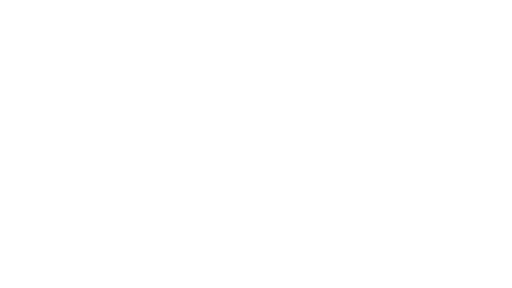
t = 0.00 s
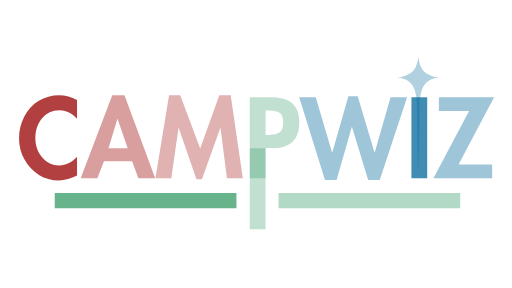
t = 0.38 s
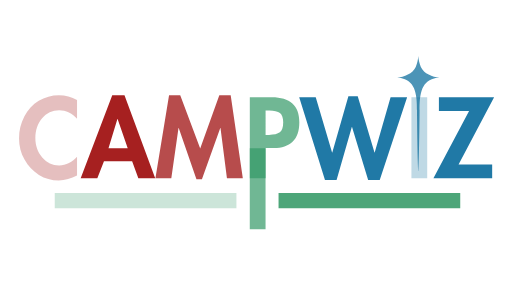
t = 0.88 s
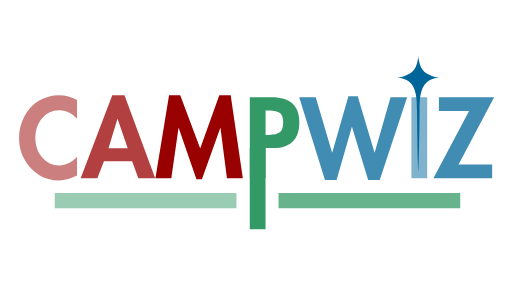
t = 1.25 s
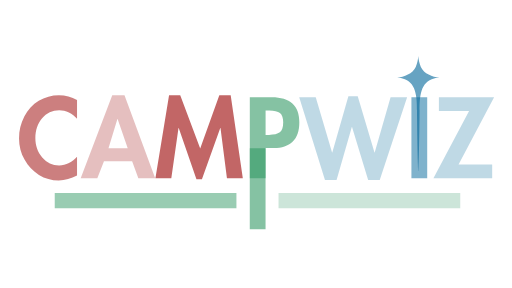
t = 1.75 s
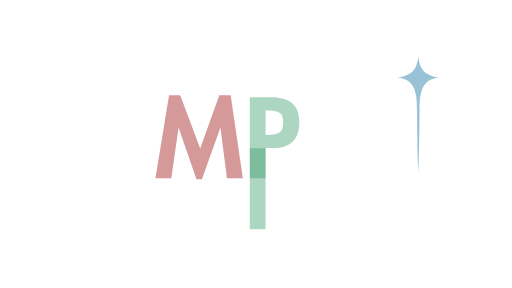
t = 2.00 s

The animated SVG that drew these frames (rendered in a browser with its animation timeline set to each time). Animation: 11 SMIL elements (animate=11); one cycle of 2.50 s, repeats indefinitely.

<svg
  xmlns="http://www.w3.org/2000/svg"
  xmlns:xlink="http://www.w3.org/1999/xlink"
  width="1366"
  viewBox="0 0 1024.5 576"
  height="768"
  preserveAspectRatio="xMidYMid meet"
>
  <defs>
    <g></g>
    <clipPath id="557d7ebc1c">
      <path
        d="M 794.695312 111.996094 L 879.402344 111.996094 L 879.402344 342.136719 L 794.695312 342.136719 Z M 794.695312 111.996094 "
        clip-rule="nonzero"
      ></path>
    </clipPath>
  </defs>
  <g fill="#990000" fill-opacity="1">
  <animate xmlns="http://www.w3.org/2000/svg" attributeName="fill-opacity" values="0;1;0" repeatCount="indefinite" dur="1s"/>
    <g transform="translate(34.236427, 356.59153)">
      <g>
        <path
          d="M 119.90625 -119.046875 C 115.457031 -124.484375 110.046875 -128.707031 103.671875 -131.71875 C 97.296875 -134.726562 90.816406 -136.234375 84.234375 -136.234375 C 70.484375 -136.234375 59.09375 -130.785156 50.0625 -119.890625 C 41.039062 -109.003906 36.53125 -95.828125 36.53125 -80.359375 C 36.53125 -65.179688 41.113281 -52.289062 50.28125 -41.6875 C 59.445312 -31.082031 70.691406 -25.78125 84.015625 -25.78125 C 90.890625 -25.78125 97.476562 -27.390625 103.78125 -30.609375 C 110.082031 -33.835938 115.457031 -37.957031 119.90625 -42.96875 L 119.90625 -5.375 C 113.882812 -2.507812 107.898438 -0.179688 101.953125 1.609375 C 96.015625 3.398438 89.75 4.296875 83.15625 4.296875 C 68.832031 4.296875 55.6875 0.644531 43.71875 -6.65625 C 31.757812 -13.96875 22.128906 -24.210938 14.828125 -37.390625 C 7.523438 -50.566406 3.875 -64.675781 3.875 -79.71875 C 3.875 -95.476562 7.378906 -110.050781 14.390625 -123.4375 C 21.410156 -136.832031 31.046875 -147.328125 43.296875 -154.921875 C 55.546875 -162.515625 69.046875 -166.3125 83.796875 -166.3125 C 90.242188 -166.3125 96.507812 -165.488281 102.59375 -163.84375 C 108.6875 -162.195312 114.457031 -159.867188 119.90625 -156.859375 Z M 119.90625 -119.046875 "
        ></path>
      </g>
    </g>
  </g>
  <g fill="#990000" fill-opacity="1">
   <animate xmlns="http://www.w3.org/2000/svg" attributeName="fill-opacity" values="0;1;0" repeatCount="indefinite" dur="2s"/>
    <g transform="translate(163.371631, 356.59153)">
      <g>
        <path
          d="M 85.734375 -166.3125 L 147.1875 0 L 113.453125 0 L 100.984375 -34.171875 L 44.6875 -34.171875 L 31.375 0 L -1.9375 0 L 61.234375 -166.3125 Z M 53.71875 -59.953125 L 92.1875 -59.953125 L 71.984375 -118.828125 L 71.546875 -118.828125 Z M 53.71875 -59.953125 "
        ></path>
      </g>
    </g>
  </g>
  <g fill="#990000" fill-opacity="1">
   <animate xmlns="http://www.w3.org/2000/svg" attributeName="fill-opacity" values="0;1;0" repeatCount="indefinite" dur="2.5s"/>
    
    <g transform="translate(308.621914, 356.59153)">
      <g>
        <path
          d="M 52 -166.3125 L 91.96875 -59.515625 L 130.21875 -166.3125 L 152.984375 -166.3125 L 177.265625 0 L 145.46875 0 L 132.578125 -100.5625 L 132.140625 -100.5625 L 95.40625 2.15625 L 84.453125 2.15625 L 48.984375 -100.5625 L 48.5625 -100.5625 L 34.171875 0 L 2.359375 0 L 29.65625 -166.3125 Z M 52 -166.3125 "
        ></path>
      </g>
    </g>
  </g>
  <g fill="#339966" fill-opacity="1">
   <animate xmlns="http://www.w3.org/2000/svg" attributeName="fill-opacity" values="0;1;0" repeatCount="indefinite" dur="2.5s"/>
    
    <g transform="translate(488.257018, 356.59153)">
      <g>
        <path
          d="M 55.65625 -162.015625 C 73.84375 -162.015625 87.554688 -157.820312 96.796875 -149.4375 C 106.035156 -141.0625 110.65625 -128.492188 110.65625 -111.734375 C 110.65625 -94.546875 106.144531 -81.722656 97.125 -73.265625 C 88.101562 -64.816406 75.710938 -60.59375 59.953125 -60.59375 L 43.1875 -60.59375 L 43.1875 0 L 11.609375 0 L 11.609375 -162.015625 Z M 43.1875 -86.8125 L 50.0625 -86.8125 C 59.945312 -86.8125 67.144531 -88.492188 71.65625 -91.859375 C 76.164062 -95.222656 78.421875 -101.921875 78.421875 -111.953125 C 78.421875 -120.828125 76.238281 -127.019531 71.875 -130.53125 C 67.507812 -134.039062 60.382812 -135.796875 50.5 -135.796875 L 43.1875 -135.796875 Z M 43.1875 -86.8125 "
        ></path>
      </g>
    </g>
  </g>
  <g fill="#006699" fill-opacity="1">
   <animate xmlns="http://www.w3.org/2000/svg" attributeName="fill-opacity" values="0;1;0" repeatCount="indefinite" dur="2s"/>
    
    <g transform="translate(601.709456, 356.59153)">
      <g>
        <path
          d="M 114.09375 -164.171875 L 147.625 -51.5625 L 148.046875 -51.5625 L 179.84375 -162.015625 L 212.9375 -162.015625 L 158.140625 3.21875 L 134.9375 3.21875 L 102.703125 -102.703125 L 102.28125 -102.703125 L 71.765625 3.21875 L 48.5625 3.21875 L -3.015625 -162.015625 L 30.078125 -162.015625 L 62.75 -51.5625 L 63.171875 -51.5625 L 95.40625 -164.171875 Z M 114.09375 -164.171875 "
        ></path>
      </g>
    </g>
  </g>
  <g fill="#006699" fill-opacity="1">
   <animate xmlns="http://www.w3.org/2000/svg" attributeName="fill-opacity" values="0;1;0" repeatCount="indefinite" dur="1s"/>
    
    <g transform="translate(811.634782, 356.59153)">
      <g>
        <path
          d="M 43.1875 -162.015625 L 43.1875 0 L 11.609375 0 L 11.609375 -162.015625 Z M 43.1875 -162.015625 "
        ></path>
      </g>
    </g>
  </g>
  <g fill="#006699" fill-opacity="1">
   <animate xmlns="http://www.w3.org/2000/svg" attributeName="fill-opacity" values="0;1;0" repeatCount="indefinite" dur="2s"/>
    
    <g transform="translate(866.211042, 356.59153)">
      <g>
        <path
          d="M 122.484375 -162.015625 L 51.359375 -27.5 L 118.609375 -27.5 L 118.609375 0 L 1.078125 0 L 72.40625 -134.515625 L 12.03125 -134.515625 L 12.03125 -162.015625 Z M 122.484375 -162.015625 "
        ></path>
      </g>
    </g>
  </g>
  <g clip-path="url(#557d7ebc1c)">

    <path
      fill="#006699"
      d="M 879.257812 154.96875 C 874.375 155.289062 869.035156 156.394531 863.875 158.285156 C 839.464844 167.171875 839.695312 200.011719 839.558594 221.195312 C 839.050781 297.324219 837.53125 334.308594 837.164062 342.277344 L 836.792969 342.277344 C 836.425781 334.261719 834.90625 297.324219 834.398438 221.195312 C 834.261719 200.011719 834.492188 167.171875 810.082031 158.285156 C 804.925781 156.441406 799.582031 155.335938 794.699219 154.96875 C 808.378906 154 825.925781 147.046875 831.867188 133.78125 C 834.769531 127.335938 836.609375 119.273438 836.980469 111.996094 C 837.394531 119.273438 839.234375 127.335938 842.136719 133.78125 C 848.078125 147.046875 865.578125 154 879.257812 154.96875 Z M 879.257812 154.96875 "
      fill-opacity="1"
      fill-rule="nonzero"
    >
     <animate xmlns="http://www.w3.org/2000/svg" attributeName="fill-opacity" values="0;1;0" repeatCount="indefinite" dur="2.5s"/>
    
    </path>
  </g>
  <g fill="#339966" fill-opacity="1">
   <animate xmlns="http://www.w3.org/2000/svg" attributeName="fill-opacity" values="0;1;0" repeatCount="indefinite" dur="2.5s"/>
    
    <g transform="translate(488.176546, 458.605678)">
      <g>
        <path
          d="M 43.1875 -162.015625 L 43.1875 0 L 11.609375 0 L 11.609375 -162.015625 Z M 43.1875 -162.015625 "
        >
        
        </path>
      </g>
    </g>
  </g>
  <path
    stroke-linecap="butt"
    transform="matrix(0.749634, 0, 0, 0.749634, 109.552225, 386.079238)"
    fill="none"
    stroke-linejoin="miter"
    d="M -0.00192626 20.498099 L 484.958618 20.498099 "
    stroke="#339966"
    stroke-width="41"
    stroke-opacity="1"
    stroke-miterlimit="4"
  >
  <animate xmlns="http://www.w3.org/2000/svg" attributeName="stroke-opacity" values="0;1;0" repeatCount="indefinite" dur="1s"/>
    
  </path>
  <path
    stroke-linecap="butt"
    transform="matrix(0.749634, 0, 0, 0.749634, 557.371699, 386.079238)"
    fill="none"
    stroke-linejoin="miter"
    d="M -0.000807978 20.498099 L 484.959737 20.498099 "
    stroke="#339966"
    stroke-width="41"
    stroke-opacity="1"
    stroke-miterlimit="4"
  >
   <animate xmlns="http://www.w3.org/2000/svg" attributeName="stroke-opacity" values="0;1;0" repeatCount="indefinite" dur="2s"/>
    
  </path>
</svg>